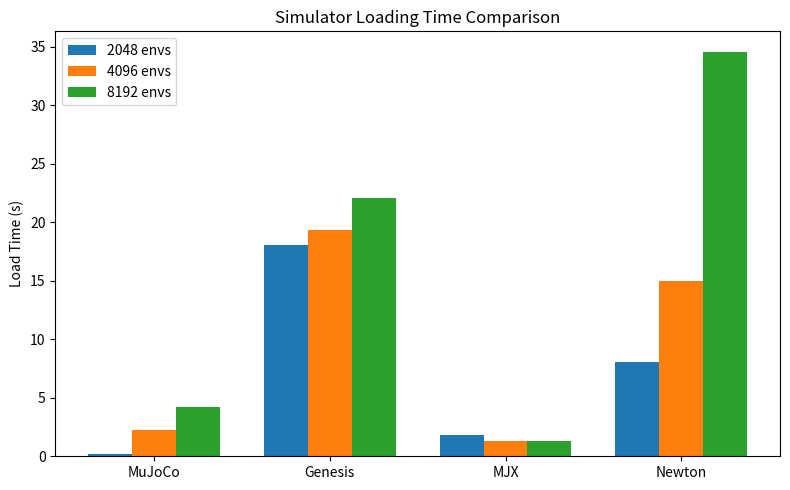

Generate this figure with matplotlib: (Note: this script raises an exception after producing the figure.)
import matplotlib.pyplot as plt
import numpy as np

# Simulators
labels = ["MuJoCo", "Genesis", "MJX", "Newton"]

# Data arrays (MB per env for each environment size)
values_2048 = [0.21, 18.03, 1.83, 8.04]
values_4096 = [2.22, 19.33, 1.28, 14.96]
values_8192 = [4.20, 22.02, 1.34, 34.57]

x = np.arange(len(labels))  # simulator positions
width = 0.25  # bar width

fig, ax = plt.subplots(figsize=(8,5))

rects1 = ax.bar(x - width, values_2048, width, label="2048 envs")
rects2 = ax.bar(x,         values_4096, width, label="4096 envs")
rects3 = ax.bar(x + width, values_8192, width, label="8192 envs")

# Labels and styling
ax.set_ylabel("Load Time (s)")
ax.set_title("Simulator Loading Time Comparison")
ax.set_xticks(x)
ax.set_xticklabels(labels)
ax.legend()

fig.tight_layout()
plt.savefig("plots/loadingspeed_comparison.png")
